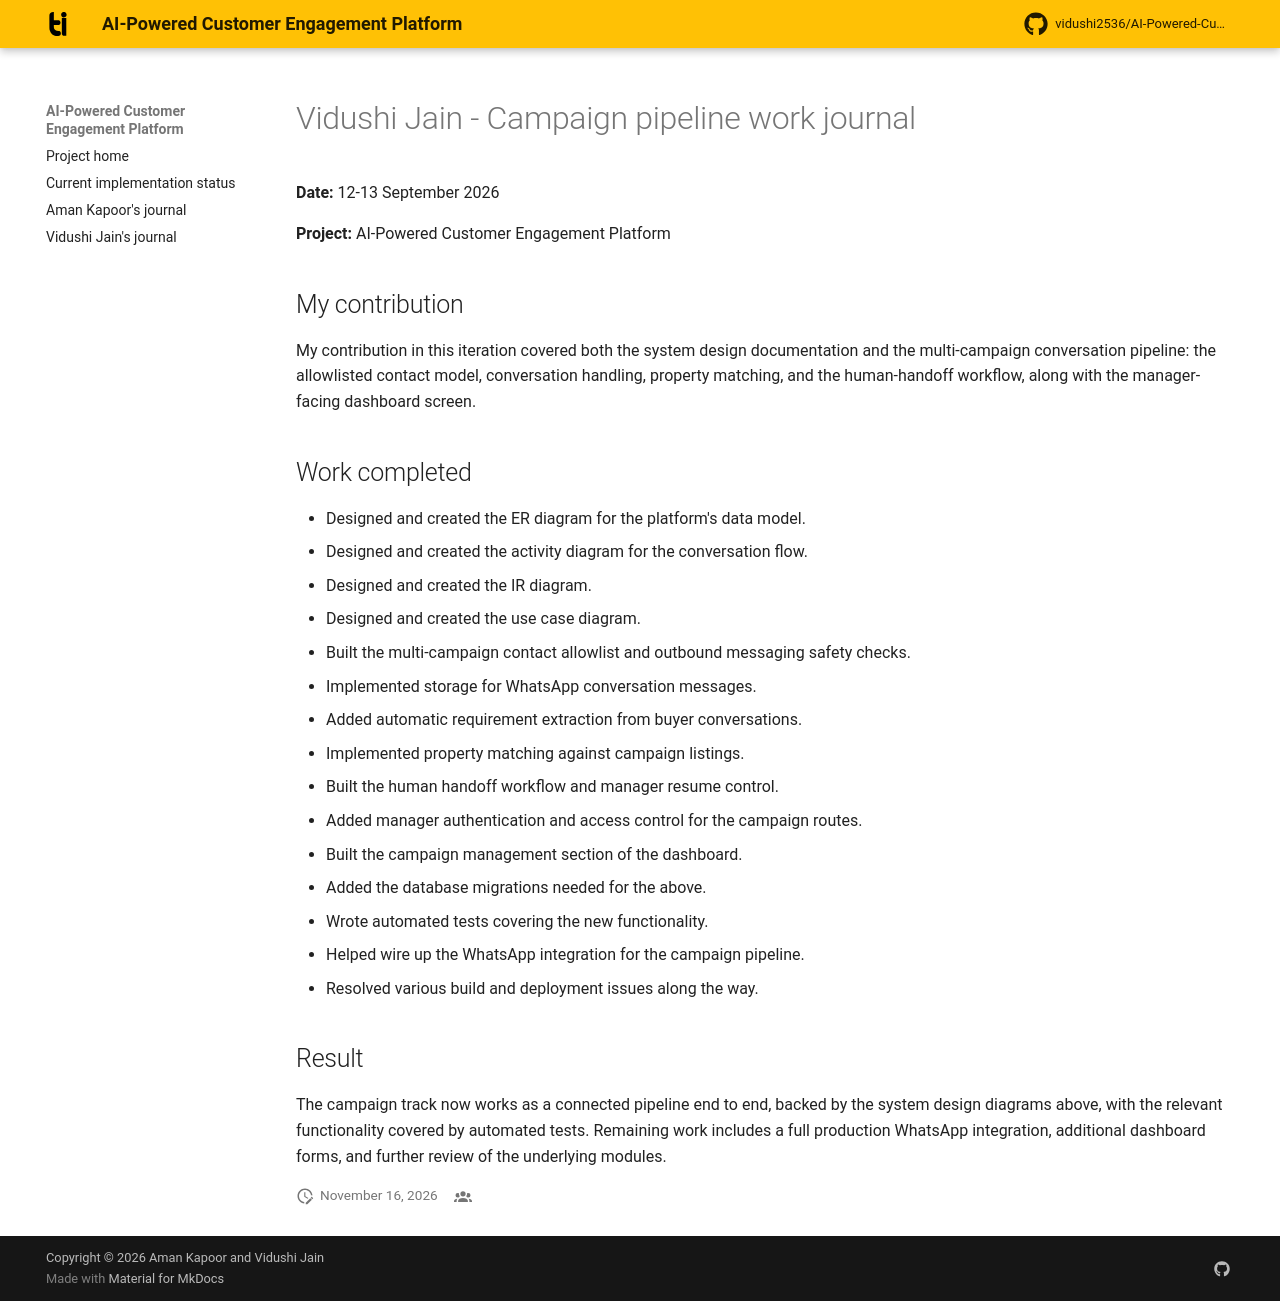

repository: vidushi2536/AI-Powered-Customer-Engagement-Platform- · page: journals/VidushiJain_1024240020/Vidushi-Jain-Work-Journal/index.html · generator: mkdocs

# Vidushi Jain - Campaign pipeline work journal

**Date:** 12-13 September 2026

**Project:** AI-Powered Customer Engagement Platform

## My contribution

My contribution in this iteration covered both the system design
documentation and the multi-campaign conversation pipeline: the allowlisted
contact model, conversation handling, property matching, and the
human-handoff workflow, along with the manager-facing dashboard screen.

## Work completed

- Designed and created the ER diagram for the platform's data model.
- Designed and created the activity diagram for the conversation flow.
- Designed and created the IR diagram.
- Designed and created the use case diagram.
- Built the multi-campaign contact allowlist and outbound messaging
  safety checks.
- Implemented storage for WhatsApp conversation messages.
- Added automatic requirement extraction from buyer conversations.
- Implemented property matching against campaign listings.
- Built the human handoff workflow and manager resume control.
- Added manager authentication and access control for the campaign routes.
- Built the campaign management section of the dashboard.
- Added the database migrations needed for the above.
- Wrote automated tests covering the new functionality.
- Helped wire up the WhatsApp integration for the campaign pipeline.
- Resolved various build and deployment issues along the way.

## Result

The campaign track now works as a connected pipeline end to end, backed by
the system design diagrams above, with the relevant functionality covered
by automated tests. Remaining work includes a full production WhatsApp
integration, additional dashboard forms, and further review of the
underlying modules.
